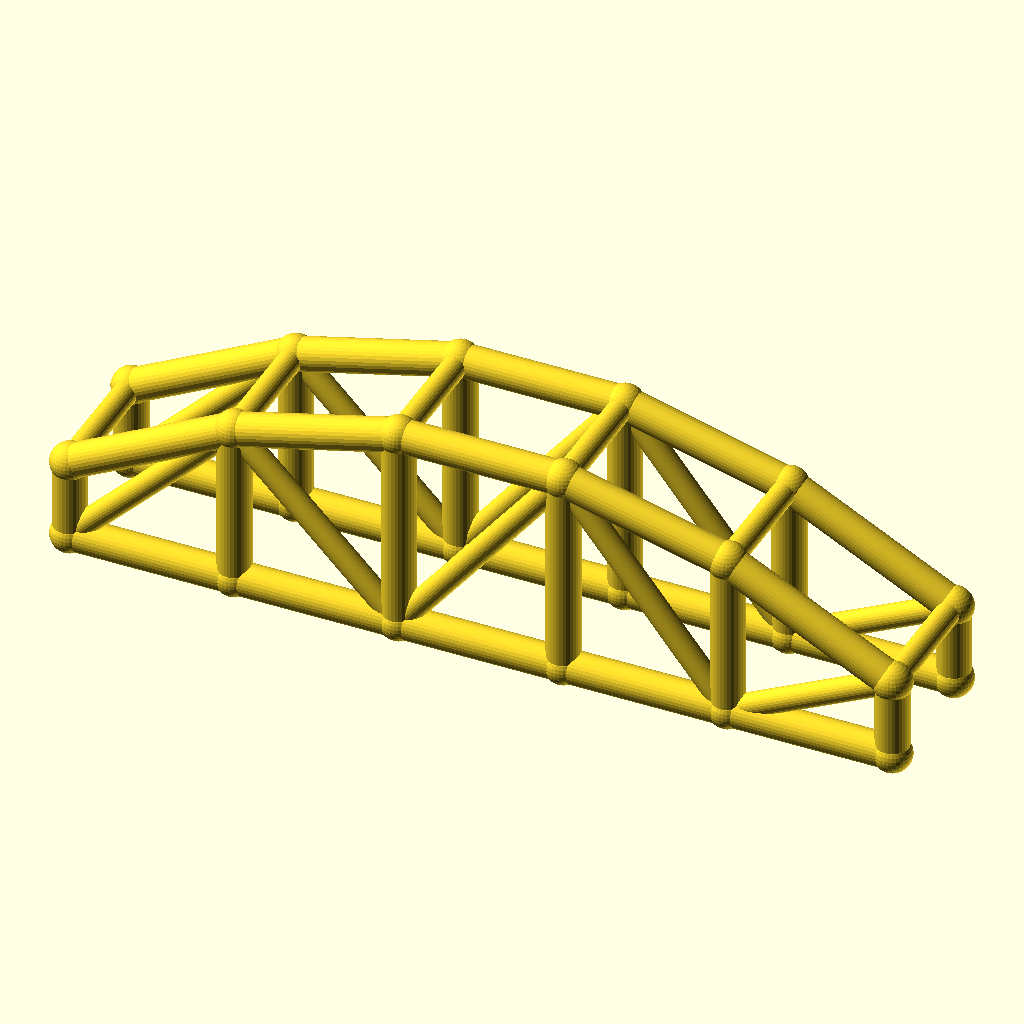
Cell 1: rendered with the file's own defaults.
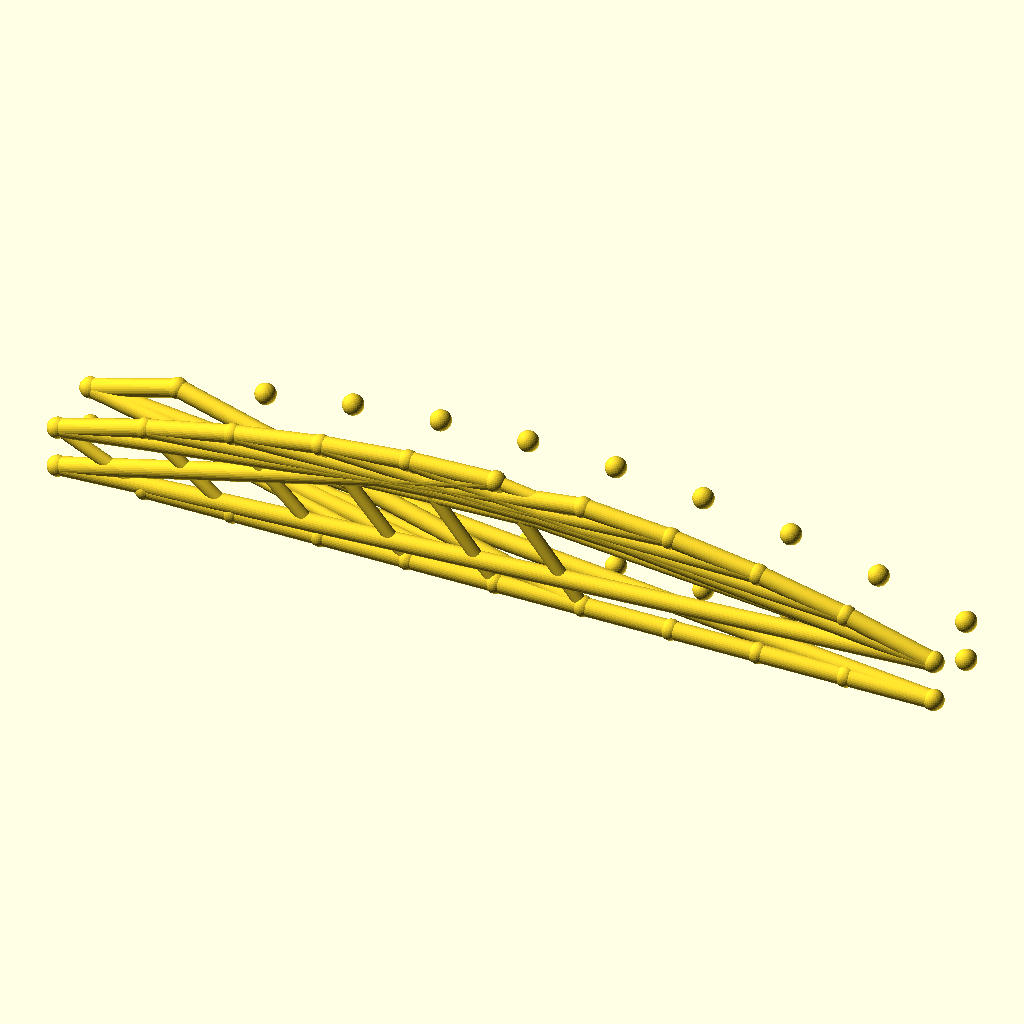
Cell 2: bays = 10 (everything else at default).
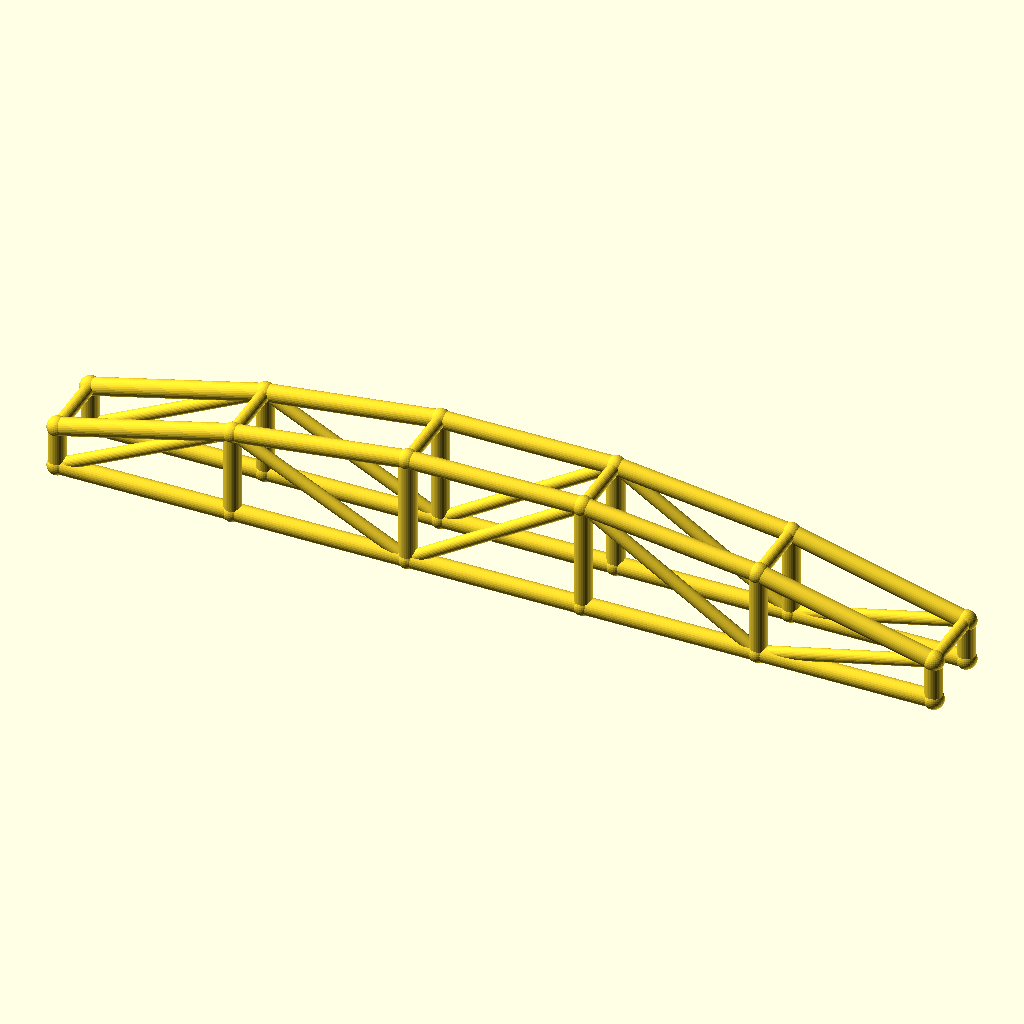
Cell 3: the same model with arch_bay = 50.
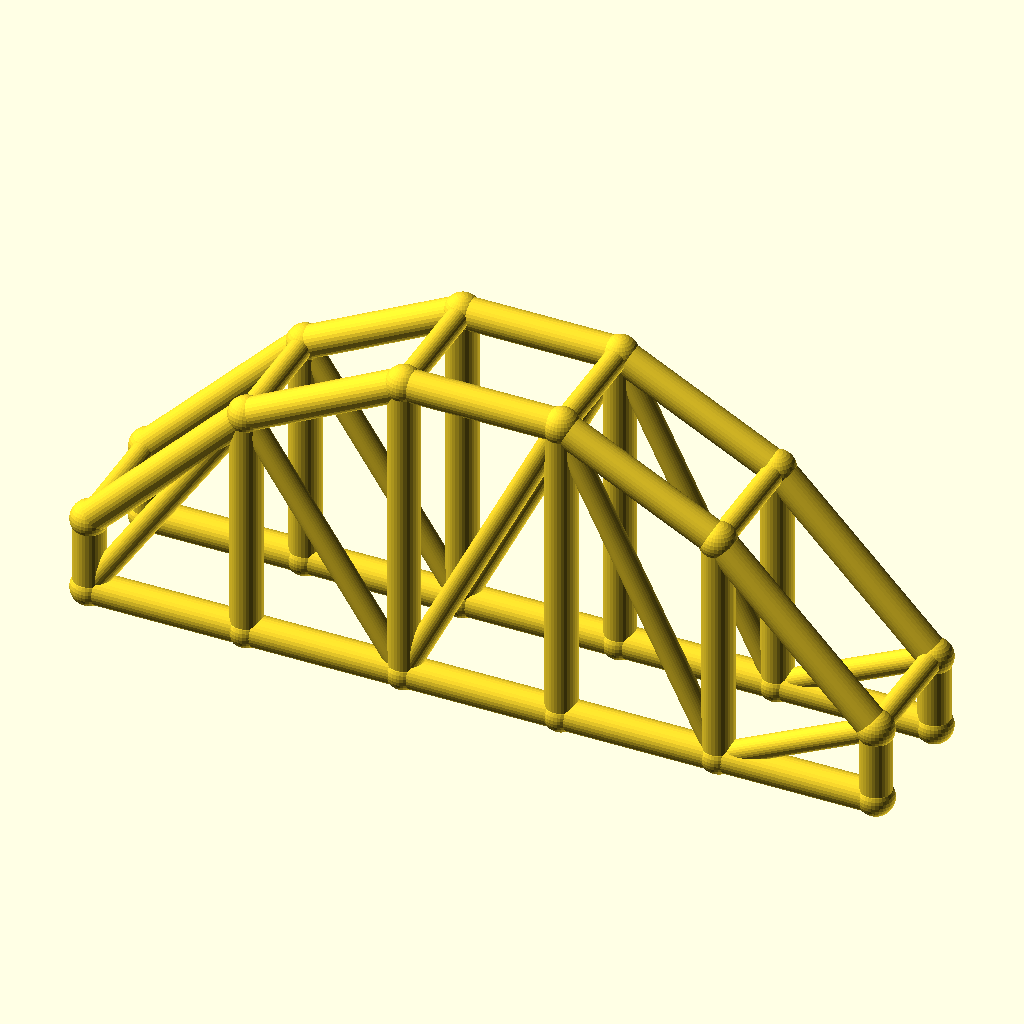
Cell 4: rise = 40 (everything else at default).
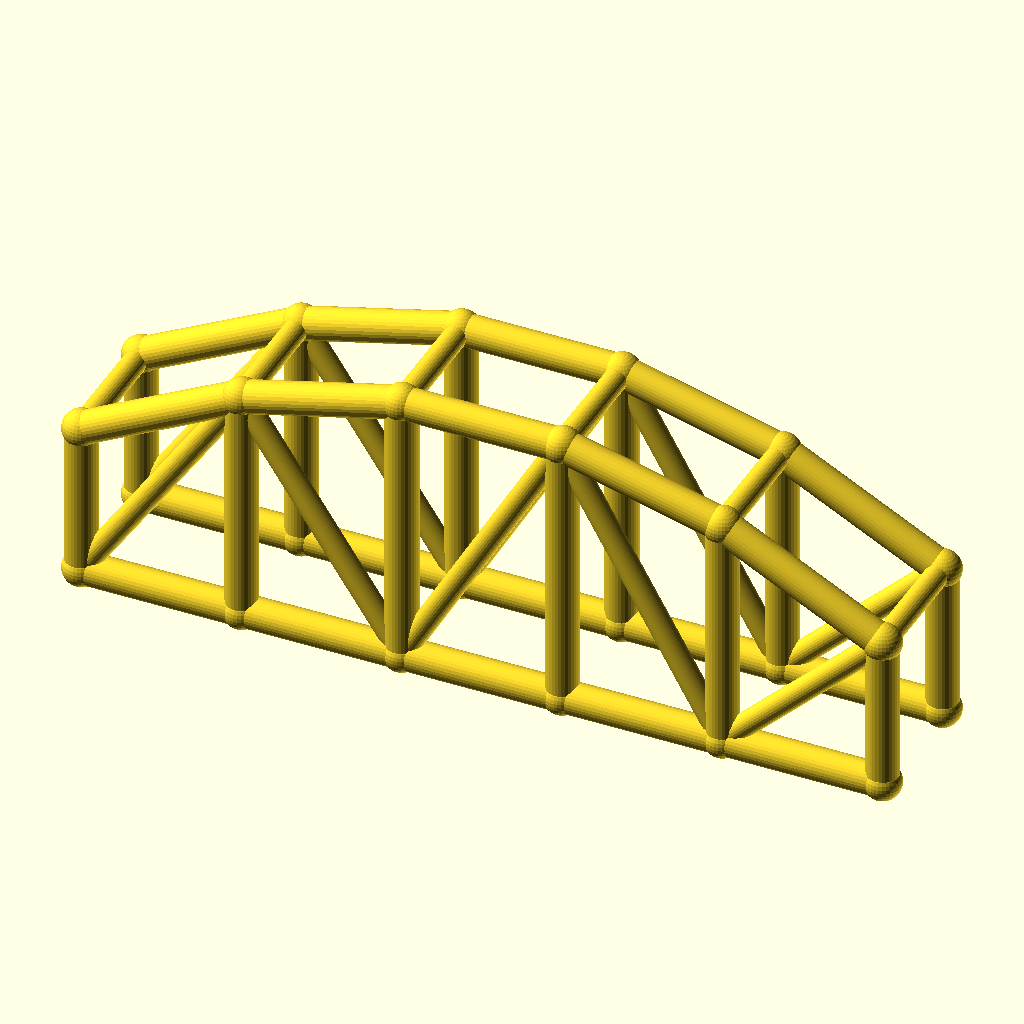
Cell 5: the same model with col_h = 24.
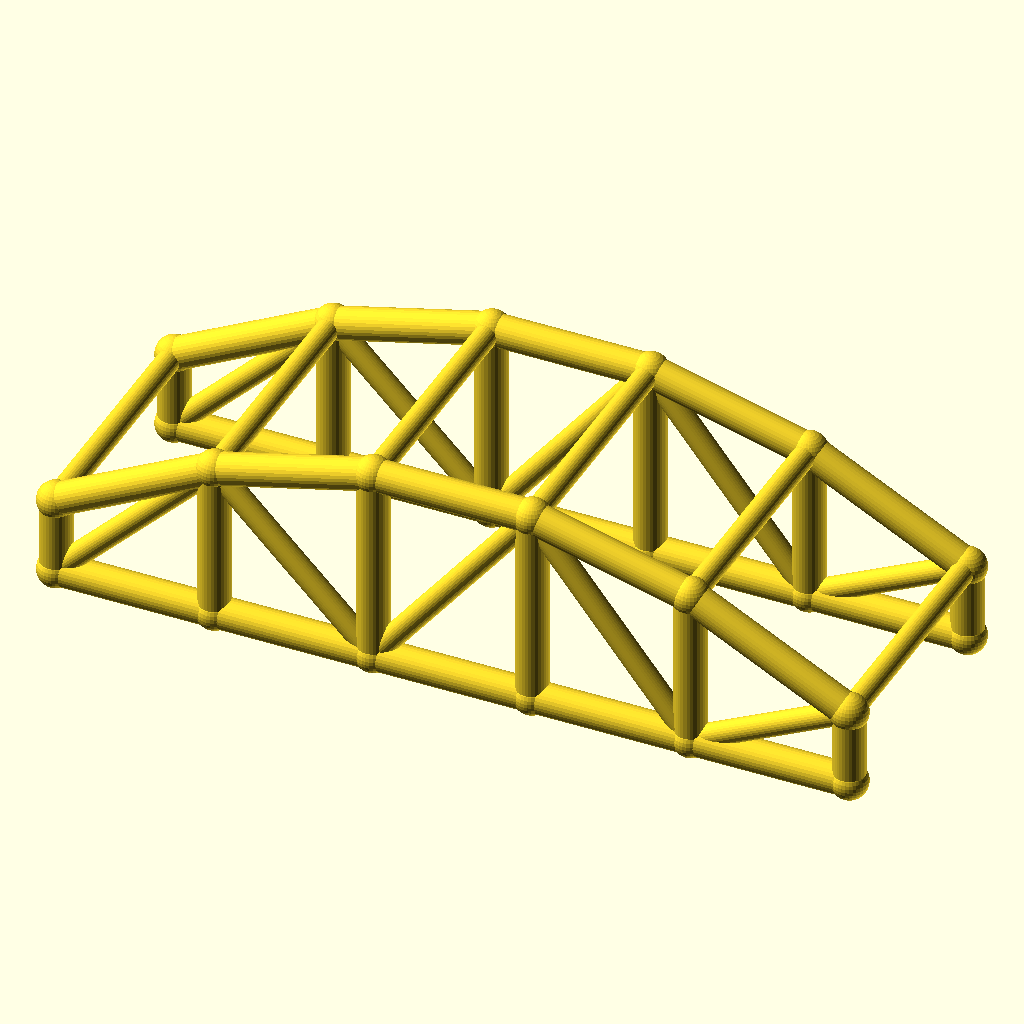
Cell 6: arch_w = 40 (everything else at default).
The same orthographic view direction (rotation 55°, 0°, 25°; colour scheme Cornfield) for every cell, with the view re-fitted per cell, so scale and position can differ between cells.
Source of the model, optional_data/data/wire3/archtruss/scene_0198.scad:
$fn = 32;

// ----------------------------------------------------------------------
// Arch truss pair: 5 bays of 25 mm, rise 20 mm
// ----------------------------------------------------------------------

// --- parameters (mm) ---
bays = 5;                 // number of arch bays
arch_bay = 25;            // bay length, X
rise = 20;                // arch rise over the tie
col_h = 12;               // end post height
arch_w = 20;              // distance between the two trusses, Y
chord_r = 2.5;            // chord radius
brace_r = 1.8;            // web and cross brace radius
joint_r = 2.9;            // joint ball radius

bbox_x = bays * arch_bay + 2 * joint_r;  // overall X, joints included
bbox_y = arch_w + 2 * joint_r;  // overall Y, joints included
bbox_z = col_h + rise + 2 * joint_r;  // overall Z, joints included
chord_d = 2 * chord_r;  // chord stock diameter
brace_d = 2 * brace_r;  // web stock diameter
arch_span = bays * arch_bay;  // truss span
crown_z = col_h + rise;  // crown height over the tie
nodes = concat([for (i = [0 : bays]) [i * arch_bay, 0, col_h + 4 * rise * (i / bays) * (1 - i / bays)]], [for (i = [0 : bays]) [i * arch_bay, 0, 0]], [for (i = [0 : bays]) [i * arch_bay, arch_w, col_h + 4 * rise * (i / bays) * (1 - i / bays)]], [for (i = [0 : bays]) [i * arch_bay, arch_w, 0]]);

module member(a, b, r) {
  /* round stock from joint a to joint b, ends buried in the joint balls */
  d = b - a;
  length = norm(d);
  translate(a) rotate([0, acos(d[2] / length), atan2(d[1], d[0])])
    cylinder(h = length, r = r);
}

module joint(p, r) {
  /* ball at the joint centre, fatter than every member meeting there */
  translate(p) sphere(r = r);
}

/* members - each call is one graph edge */
member(nodes[0], nodes[1], chord_r);
member(nodes[6], nodes[7], chord_r);
member(nodes[1], nodes[2], chord_r);
member(nodes[7], nodes[8], chord_r);
member(nodes[2], nodes[3], chord_r);
member(nodes[8], nodes[9], chord_r);
member(nodes[3], nodes[4], chord_r);
member(nodes[9], nodes[10], chord_r);
member(nodes[4], nodes[5], chord_r);
member(nodes[10], nodes[11], chord_r);
member(nodes[0], nodes[6], chord_r);
member(nodes[1], nodes[7], chord_r);
member(nodes[2], nodes[8], chord_r);
member(nodes[3], nodes[9], chord_r);
member(nodes[4], nodes[10], chord_r);
member(nodes[5], nodes[11], chord_r);
member(nodes[6], nodes[1], brace_r);
member(nodes[1], nodes[8], brace_r);
member(nodes[8], nodes[3], brace_r);
member(nodes[3], nodes[10], brace_r);
member(nodes[10], nodes[5], brace_r);
member(nodes[12], nodes[13], chord_r);
member(nodes[18], nodes[19], chord_r);
member(nodes[13], nodes[14], chord_r);
member(nodes[19], nodes[20], chord_r);
member(nodes[14], nodes[15], chord_r);
member(nodes[20], nodes[21], chord_r);
member(nodes[15], nodes[16], chord_r);
member(nodes[21], nodes[22], chord_r);
member(nodes[16], nodes[17], chord_r);
member(nodes[22], nodes[23], chord_r);
member(nodes[12], nodes[18], chord_r);
member(nodes[13], nodes[19], chord_r);
member(nodes[14], nodes[20], chord_r);
member(nodes[15], nodes[21], chord_r);
member(nodes[16], nodes[22], chord_r);
member(nodes[17], nodes[23], chord_r);
member(nodes[18], nodes[13], brace_r);
member(nodes[13], nodes[20], brace_r);
member(nodes[20], nodes[15], brace_r);
member(nodes[15], nodes[22], brace_r);
member(nodes[22], nodes[17], brace_r);
member(nodes[0], nodes[12], brace_r);
member(nodes[1], nodes[13], brace_r);
member(nodes[2], nodes[14], brace_r);
member(nodes[3], nodes[15], brace_r);
member(nodes[4], nodes[16], brace_r);
member(nodes[5], nodes[17], brace_r);

/* joint balls */
for (p = nodes) joint(p, joint_r);
Customizer parameters (derived from the source; name, type, default, range or options):
bays: number, default 5
arch_bay: number, default 25
rise: number, default 20
col_h: number, default 12
arch_w: number, default 20
chord_r: number, default 2.5
brace_r: number, default 1.8
joint_r: number, default 2.9
